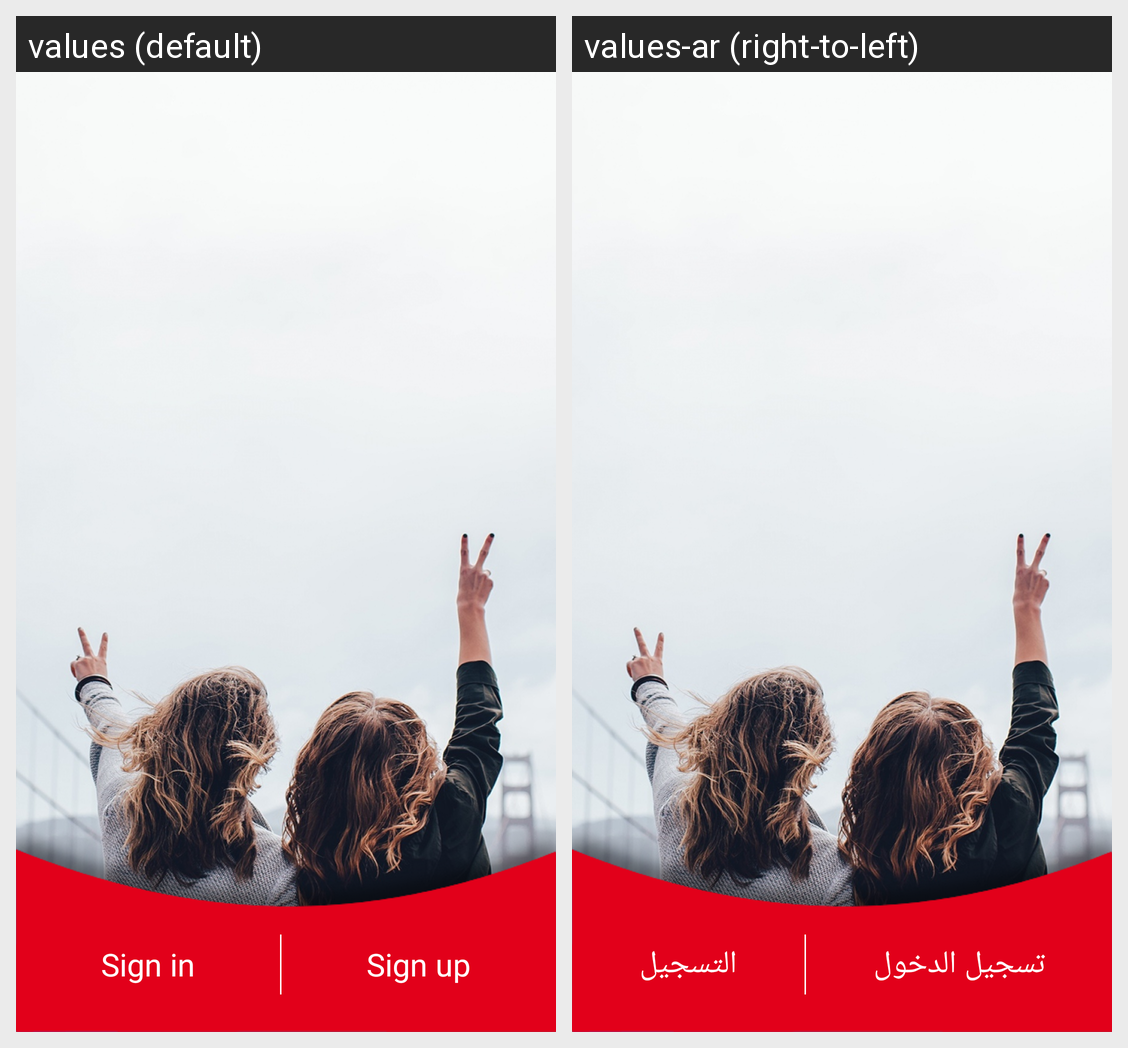

The same Android screen rendered under two of its app's locales, left to right. List the strings drawn on it with the default value and each locale's translation.
Android screen res/layout/welcom_activity.xml rendered under 2 locales, left to right: values (default), values-ar (right-to-left). Device: Nexus 5 (rendered at 1080×1920; each locale shown at half size, 540×960, under a caption strip naming it); theme AppTheme.
Strings drawn on this screen, with the default value and each locale's value (text and hints the layout hard-codes, and strings that could not be matched under every locale, appear in the picture but are not listed):

Signin
  values: Sign in
  values-ar: تسجيل الدخول

Signup
  values: Sign up
  values-ar: التسجيل
